Labelled photos from "datasets", an image-classification folder in CapstoneFresheats/ML-FreshEats. The possible labels are: apel segar, apel tidak segar, jeruk segar, jeruk tidak segar, pisang segar, pisang tidak segar.

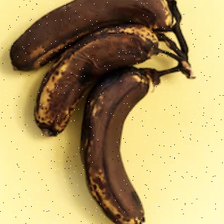
Label: pisang tidak segar

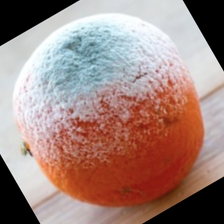
Label: jeruk tidak segar

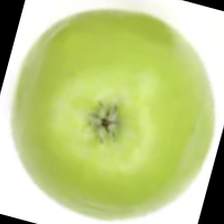
Label: apel segar

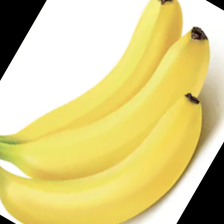
Label: pisang segar

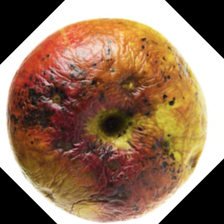
Label: apel tidak segar

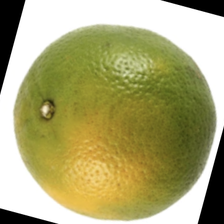
Label: jeruk segar
